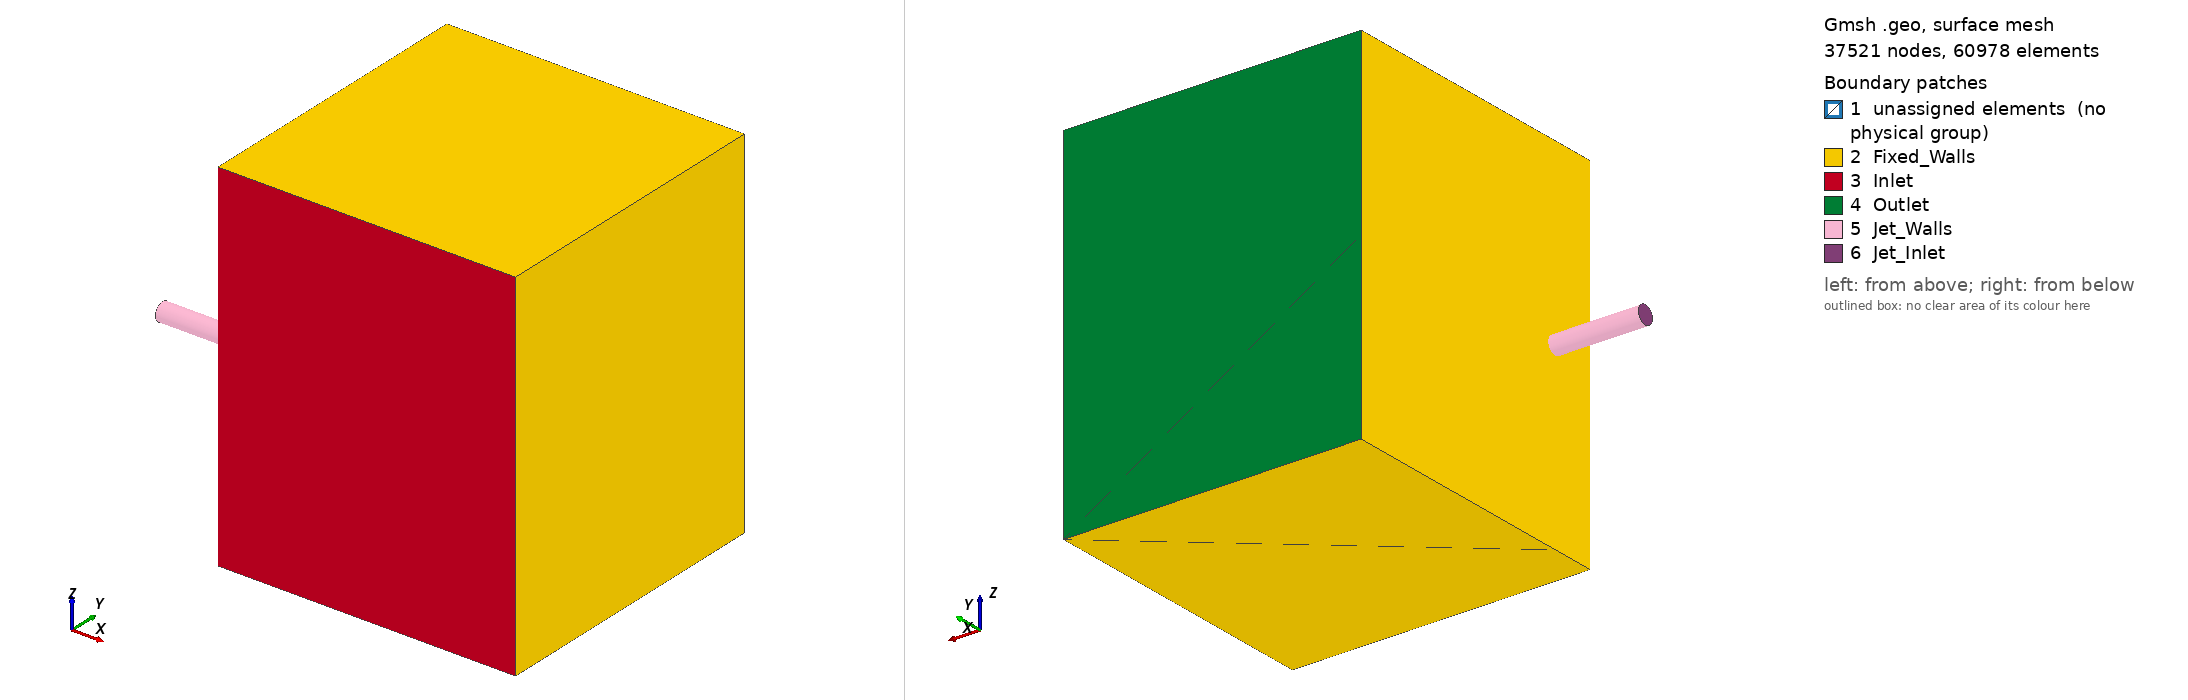

Gmsh geometry script, surface-meshed: 37521 nodes, 60978 surface elements. Boundary patches (legend numbers): 1 unassigned elements (no physical group), 2 Fixed_Walls, 3 Inlet, 4 Outlet, 5 Jet_Walls, 6 Jet_Inlet. Left view from above one corner, right view from below the opposite corner. Legend entries are the model's physical surfaces; 'unassigned elements' are surfaces in no physical group. The drawing asked Gmsh for element sizes between 1% and 20% of the model's largest extent; the script's own settings can give other sizes.

=== RANS-mesh.geo (drawn) ===
// Jet in Crossflow Mesh
// Created using Gmsh (http://gmsh.info/)
// Mesh Distributed by: Notre Dame CICS (MIT Liscense)
// - Associated publication:
// doi: 
// github: https://github.com/cics-nd/rans-uncertainty
// - Original Flow Reference:
// doi: https://doi.org/10.1063/1.4915065

// Input Variables
//Diameter of the jet
d = 1;
// Size of the box
dimx = 33*d;
dimy = 33*d;
dimz = 40*d;
pipeLen = 10*d;
// Location of jet (z,y)
pipeLoc = {5*d, 20*d};

// Mesh Resolution
n_arch = 20; //# on jet arch
n_wall = 75; //# on cube walls
n_outerwall = 30; //# on outer wall
n_face = 50; //# on cube walls
n_pipe = 50; // # of pipe layers


SetFactory("OpenCASCADE");
// Box Points
Point(1) = {0, 0, 0, 1.0};
Point(2) = {dimx, 0, 0, 1.0};
Point(3) = {dimx, dimy, 0, 1.0};
Point(4) = {0, dimy, 0, 1.0};

Point(5) = {0, 0, dimz, 1.0};
Point(6) = {dimx, 0, dimz, 1.0};
Point(7) = {dimx, dimy, dimz, 1.0};
Point(8) = {0, dimy, dimz, 1.0};

//Points for connections to cylinder
Point(9) = {0, 0, pipeLoc[1], 1.0};
Point(10) = {0, pipeLoc[0], dimz, 1.0};
Point(11) = {0, dimy, pipeLoc[1], 1.0};
Point(12) = {0, pipeLoc[0], 0, 1.0};

// Box Lines (Z=0 plane)
Line(1) = {1, 2}; Transfinite Line {1} = n_wall Using Progression 1/0.9;
Line(2) = {2, 3}; Transfinite Line {2} = n_outerwall Using Progression 1;
Line(3) = {3, 4}; Transfinite Line {3} = n_wall Using Progression 0.9;
Line(4) = {4, 12}; Transfinite Line {4} = n_arch Using Progression 1;
Line(5) = {12, 1}; Transfinite Line {5} = n_arch Using Progression 1;
//Diag
Line(41) = {12, 3}; Transfinite Line {41} = n_wall Using Progression 1;

// Box Lines (Z=dimz plane)
Line(6) = {5, 6}; Transfinite Line {6} = n_wall Using Progression 1/0.9;
Line(7) = {6, 7}; Transfinite Line {7} = n_outerwall Using Progression 1;
Line(8) = {7, 8}; Transfinite Line {8} = n_wall Using Progression 0.9;
Line(9) = {8, 10}; Transfinite Line {9} = n_arch Using Progression 1;
Line(10) = {10, 5}; Transfinite Line {10} = n_arch Using Progression 1;
//Diag
Line(42) = {10, 7}; Transfinite Line {42} = n_wall Using Progression 1;

// Box Lines (Connector lines)
Line(11) = {1, 9}; Transfinite Line {11} = n_arch Using Progression 1;
Line(12) = {9, 5}; Transfinite Line {12} = n_arch Using Progression 1;
Line(13) = {2, 6}; Transfinite Line {13} = n_outerwall Using Progression 1;
Line(14) = {3, 7}; Transfinite Line {14} = n_outerwall Using Progression 1;
Line(15) = {4, 11}; Transfinite Line {15} = n_arch Using Progression 1;
Line(16) = {11, 8}; Transfinite Line {16} = n_arch Using Progression 1;
//Diags
Line(43) = {11, 3}; Transfinite Line {43} = n_wall Using Progression 1/0.9;
Line(44) = {11, 7}; Transfinite Line {44} = n_wall Using Progression 1/0.9;
Line(45) = {9, 2}; Transfinite Line {45} = n_wall Using Progression 1/0.9;
Line(46) = {9, 6}; Transfinite Line {46} = n_wall Using Progression 1/0.9;

// Jet Outlet
// Center
Point(17) = {0, pipeLoc[0], pipeLoc[1], 1.0};
//Outer Points
For i In {0:7}
    pList[i] = newp;
    Point(pList[i]) = {0, pipeLoc[0]+d*Cos(i*Pi/4), pipeLoc[1]+d*Sin(i*Pi/4), 1.0};
EndFor
// Archs
For i In {0:6}
    Circle(17+i) = {18+i, 17, 19+i}; Transfinite Line {17+i} = n_arch Using Progression 1;
EndFor
Circle(24) = {25, 17, 18}; Transfinite Line {24} = n_arch Using Progression 1;
// Lines from outer to inner of circle
For i In {0:7}
    Line(25+i) = {17, 18+i}; Transfinite Line {25+i} = n_arch Using Progression 0.9;
EndFor

// Connection lines from circle to outer box
Line(33) = {18, 11}; 
Line(34) = {19, 8};
Line(35) = {20, 10};
Line(36) = {21, 5};
Line(37) = {22, 9};
Line(38) = {23, 1};
Line(39) = {24, 12};
Line(40) = {25, 4};
For i In {33:40}
    Transfinite Line {i} = n_wall Using Progression 1.05;
EndFor

// Create Surfaces
// Pipe Surfaces
Line Loop(14) = {29, -20, -28};
Plane Surface(14) = {14};
Line Loop(15) = {28, -19, -27};
Plane Surface(15) = {15};
Line Loop(16) = {27, -18, -26};
Plane Surface(16) = {16};
Line Loop(17) = {26, -17, -25};
Plane Surface(17) = {17};
Line Loop(18) = {25, -24, -32};
Plane Surface(18) = {18};
Line Loop(19) = {32, -23, -31};
Plane Surface(19) = {19};
Line Loop(20) = {31, -22, -30};
Plane Surface(20) = {20};
Line Loop(21) = {30, -21, -29};
Plane Surface(21) = {21};
For i In {14:21}
    Transfinite Surface {i};
EndFor

// Face around pipe
Line Loop(22) = {34, 9, -35, -18};
Plane Surface(22) = {22};
Line Loop(23) = {33, 16, -34, -17};
Plane Surface(23) = {23};
Line Loop(24) = {40, 15, -33, -24};
Plane Surface(24) = {24};
Line Loop(25) = {39, -4, -40, -23};
Plane Surface(25) = {25};
Line Loop(26) = {38, -5, -39, -22};
Plane Surface(26) = {26};
Line Loop(27) = {37, -11, -38, -21};
Plane Surface(27) = {27};
Line Loop(28) = {36, -12, -37, -20};
Plane Surface(28) = {28};
Line Loop(29) = {35, 10, -36, -19};
Plane Surface(29) = {29};
For i In {22:29}
    //Transfinite Surface {i};
EndFor

// Remaining Cub Faces (Keep nor structurec mesh)
Line Loop(30) = {42, 8, 9};
Plane Surface(30) = {30};
Line Loop(31) = {10, 6, 7, -42};
Plane Surface(31) = {31};
Line Loop(32) = {3, 4, 41};
Plane Surface(32) = {32};
Line Loop(33) = {41, -2, -1, -5};
Plane Surface(33) = {33};
Line Loop(34) = {14, -7, -13, 2};
Plane Surface(34) = {34};
Line Loop(35) = {46, -6, -12};
Plane Surface(35) = {35};
Line Loop(36) = {45, 13, -46};
Plane Surface(36) = {36};
Line Loop(37) = {1, -45, -11};
Plane Surface(37) = {37};
Line Loop(38) = {3, 15, 43};
Plane Surface(38) = {38};
Line Loop(39) = {43, 14, -44};
Plane Surface(39) = {39};
Line Loop(40) = {44, 8, -16};
Plane Surface(40) = {40};

// Cube Volume
Surface Loop(1) = {33, 32, 38, 24, 25, 26, 27, 28, 29, 22, 23, 40, 39, 34, 31, 35, 36, 37, 30, 17, 16, 15, 14, 21, 20, 19, 18};
Volume(1) = {1};

// Jet Extrude
Extrude {-10*d, 0, 0} {
  Surface{20}; 
  Surface{19}; 
  Surface{18}; 
  Surface{17}; 
  Surface{16}; 
  Surface{15}; 
  Surface{14}; 
  Surface{21};
  Layers{n_pipe}; 
  Recombine;
}


Physical Surface("Jet_Inlet") = {56, 53, 50, 47, 44, 64, 62, 59};
Physical Surface("Jet_Walls") = {55, 52, 49, 42, 63, 61, 58, 46};
Physical Surface("Inlet") = {37, 36, 35};
Physical Surface("Outlet") = {40, 39, 38};
Physical Surface("Fixed_Walls") = {25, 32, 24, 23, 22, 30, 29, 28, 27, 26, 31, 34, 33};
//+
Physical Volume("Volume") = {1, 2, 9, 8, 7, 6, 5, 4, 3};
